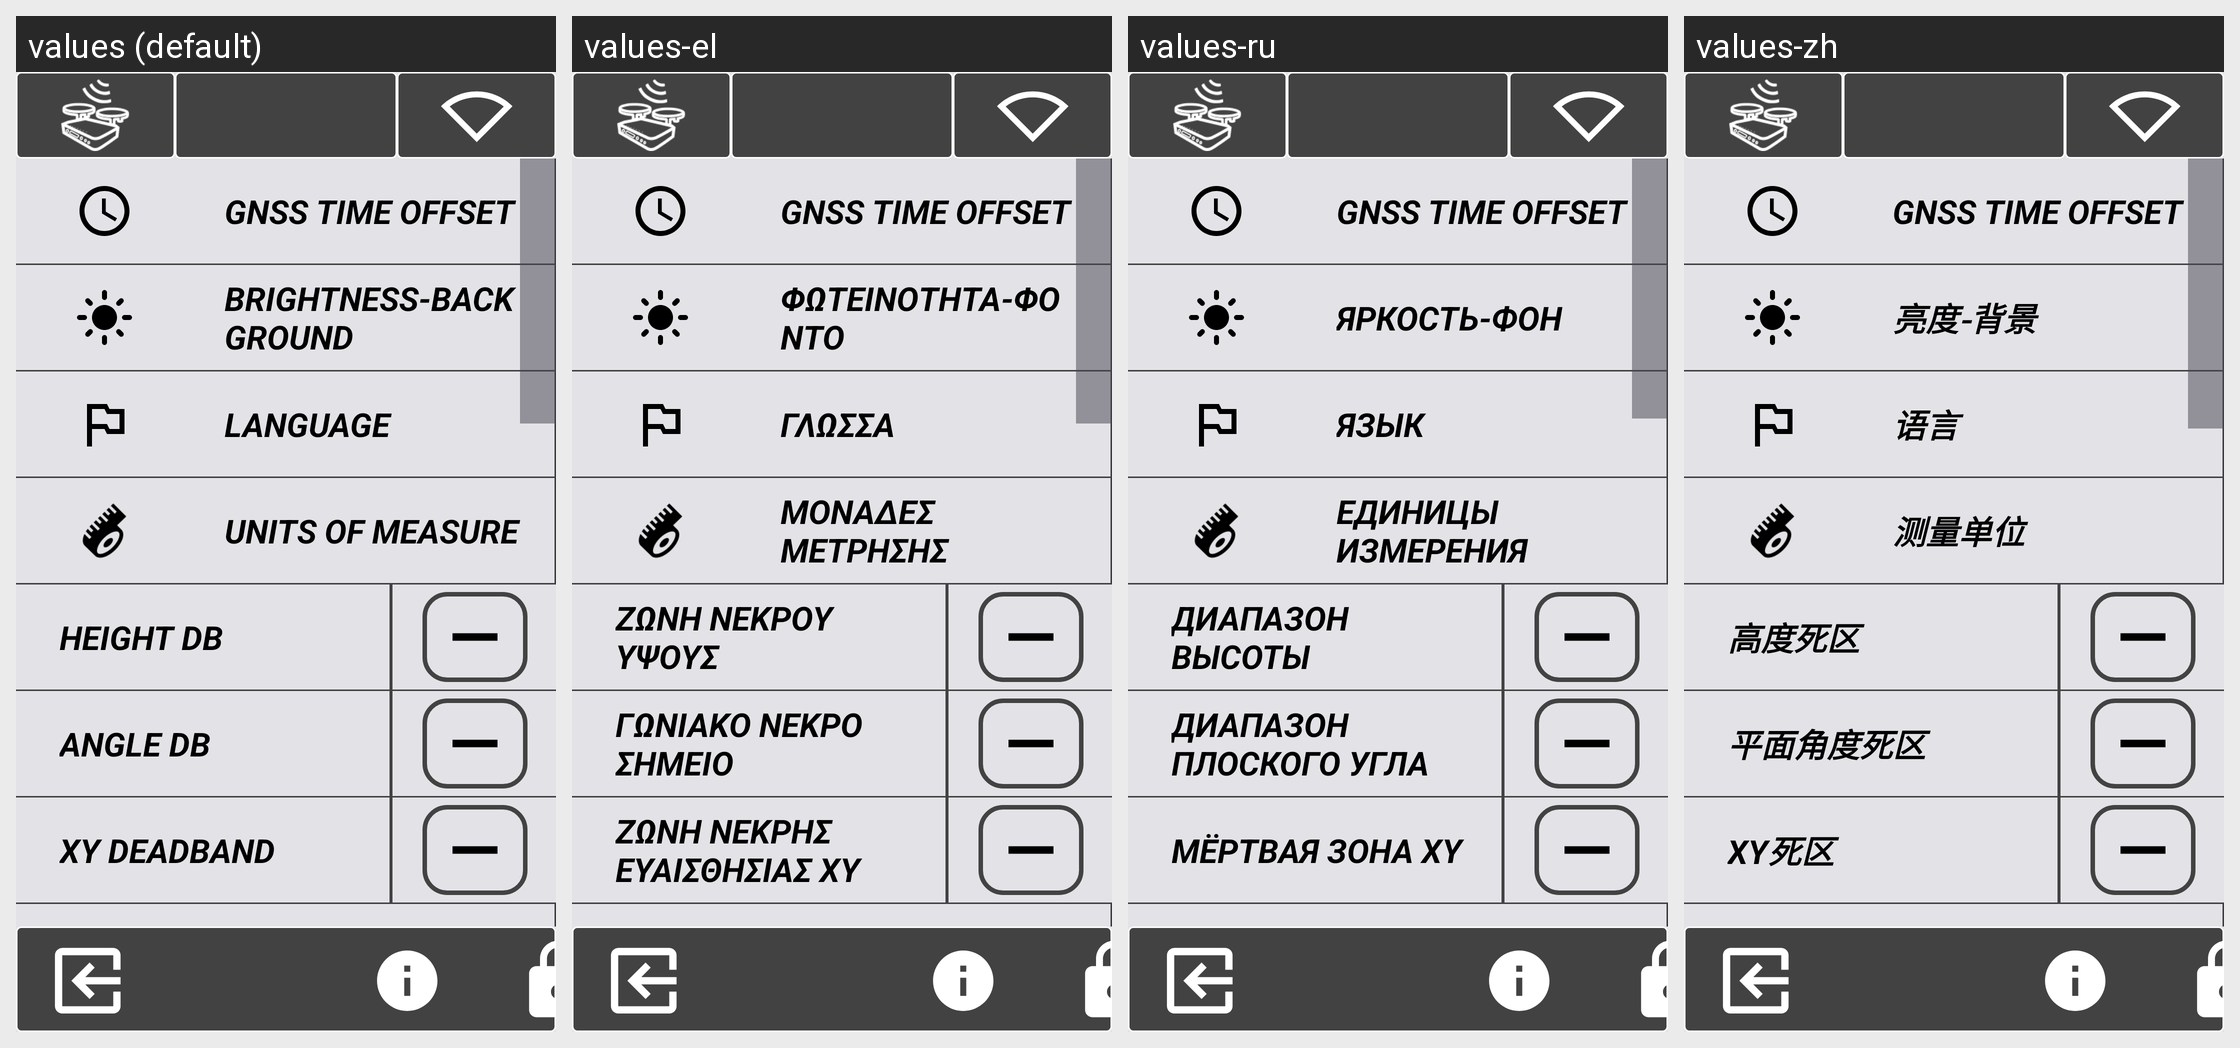

The same Android screen rendered under several of its app's locales, left to right. List the strings drawn on it with the default value and each locale's translation.
Android screen res/layout/activity_settaggio_utente.xml rendered under 4 locales, left to right: values (default), values-el, values-ru, values-zh. Device: Nexus 5 (rendered at 1080×1920; each locale shown at half size, 540×960, under a caption strip naming it); theme Theme.Stx_dig.
Other locales in the repository, not shown: values-cs, values-da, values-de, values-en, values-es, values-fi, values-fr, values-is, values-it, values-ja, values-ko, values-nl-rNL, values-no, values-pt, values-ro-rRO, values-sv.
Strings drawn on this screen, with the default value and each locale's value (text and hints the layout hard-codes, and strings that could not be matched under every locale, appear in the picture but are not listed):

brigbck
  values: BRIGHTNESS-BACKGROUND
  values-el: ΦΩΤΕΙΝΟΤΗΤΑ-ΦΟΝΤΟ
  values-ru: ЯРКОСТЬ-ФОН
  values-zh: 亮度-背景

language
  values: LANGUAGE
  values-el: ΓΛΩΣΣΑ
  values-ru: ЯЗЫК
  values-zh: 语言

user_units
  values: UNITS OF MEASURE
  values-el: ΜΟΝΑΔΕΣ ΜΕΤΡΗΣΗΣ
  values-ru: ЕДИНИЦЫ ИЗМЕРЕНИЯ
  values-zh: 测量单位

height_deadband
  values: HEIGHT DB
  values-el: ΖΩΝΗ ΝΕΚΡΟΥ ΥΨΟΥΣ
  values-ru: ДИАПАЗОН ВЫСОТЫ
  values-zh: 高度死区

flat_angle_deadband
  values: ANGLE DB
  values-el: ΓΩΝΙΑΚΟ ΝΕΚΡΟ ΣΗΜΕΙΟ
  values-ru: ДИАПАЗОН ПЛОСКОГО УГЛА
  values-zh: 平面角度死区

xy_db
  values: XY DEADBAND
  values-el: ΖΩΝΗ ΝΕΚΡΗΣ ΕΥΑΙΣΘΗΣΙΑΣ XY
  values-ru: МЁРТВАЯ ЗОНА XY
  values-zh: XY死区
